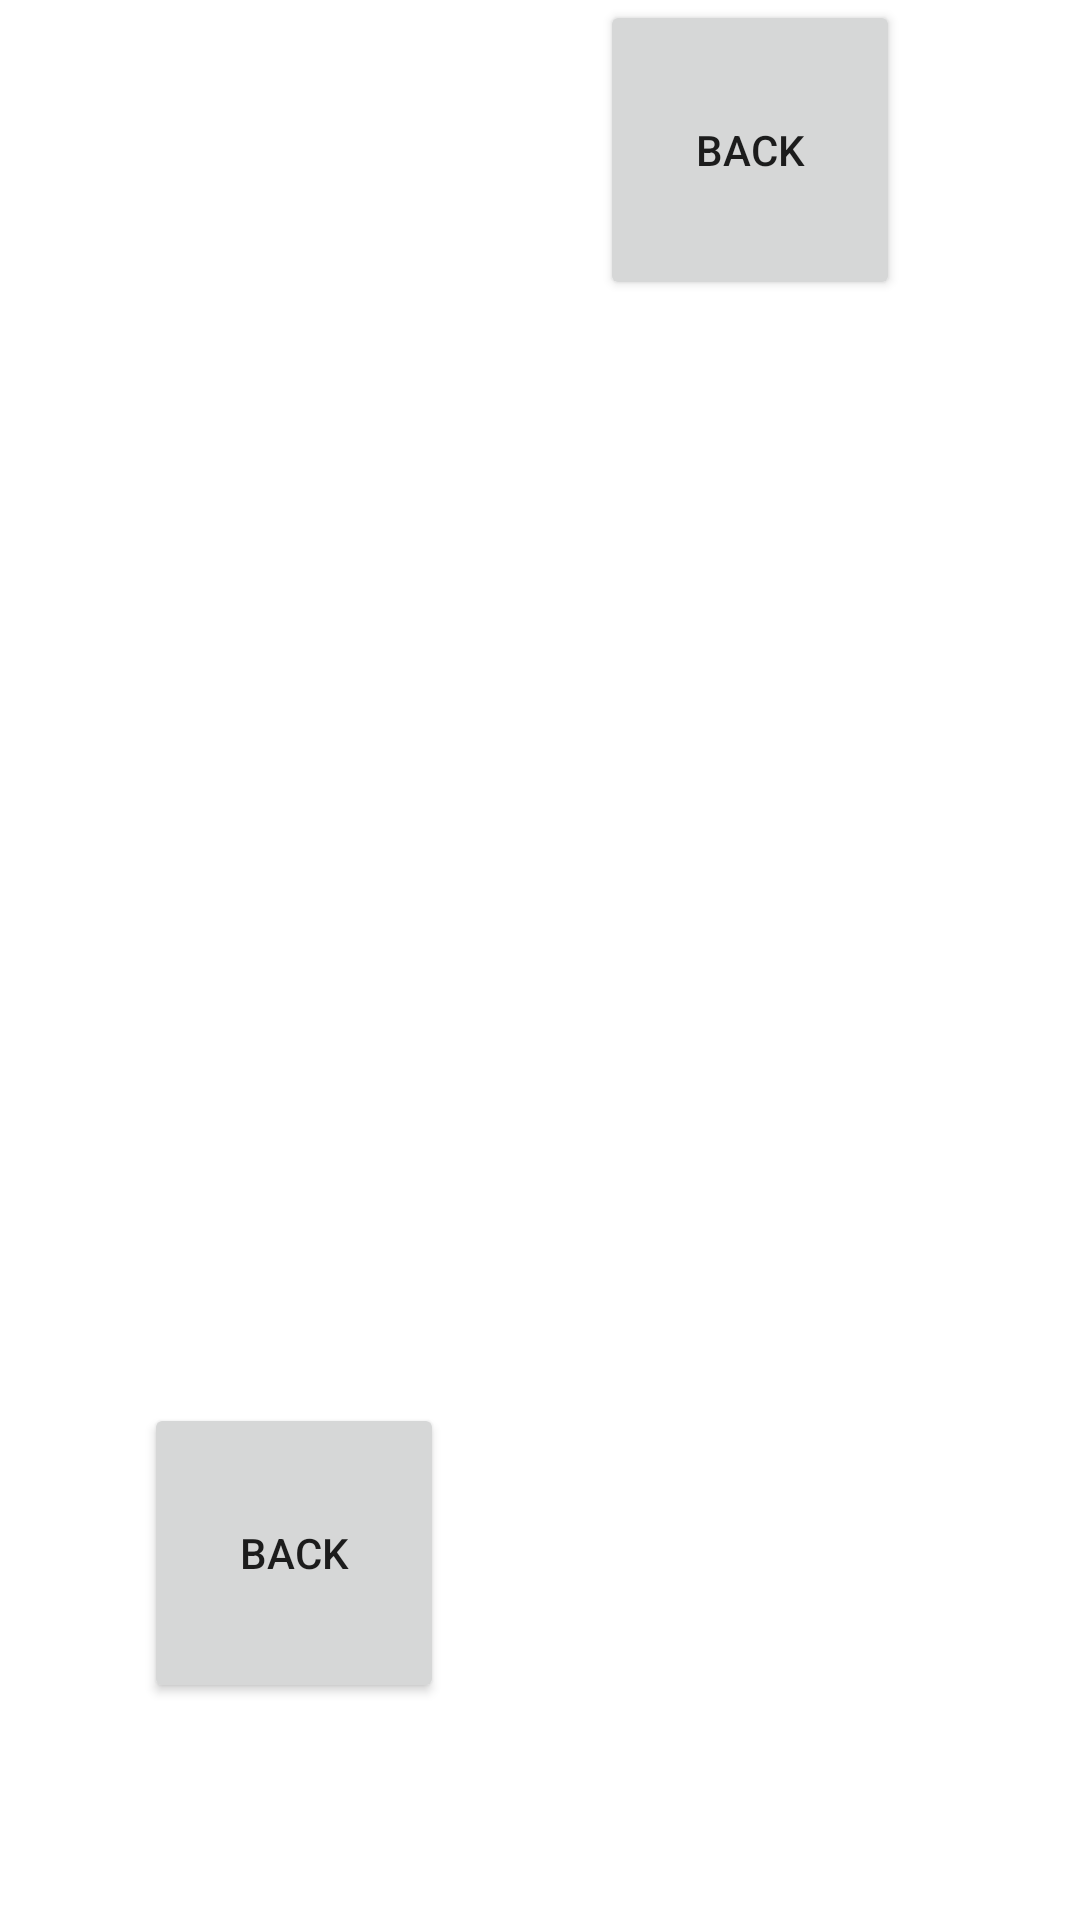

Write the Android layout XML for this screen, with the resource values it uses.
<!-- AndroidManifest.xml: application theme Theme.Pz2 -->
<!-- res/layout/activity_main2.xml -->
<?xml version="1.0" encoding="utf-8"?>
<androidx.constraintlayout.widget.ConstraintLayout xmlns:android="http://schemas.android.com/apk/res/android"
    xmlns:app="http://schemas.android.com/apk/res-auto"
    xmlns:tools="http://schemas.android.com/tools"
    android:layout_width="match_parent"
    android:layout_height="match_parent"
    tools:context=".MainActivity2">

    <Button
        android:id="@+id/back2"
        android:layout_width="100dp"
        android:layout_height="100dp"
        android:layout_marginStart="48dp"
        android:text="Back"
        app:layout_constraintBottom_toBottomOf="parent"
        app:layout_constraintStart_toStartOf="parent"
        app:layout_constraintTop_toTopOf="parent"
        app:layout_constraintVertical_bias="0.866" />

    <androidx.constraintlayout.widget.Barrier
    android:layout_width="match_parent"
    android:layout_height="match_parent"
    app:barrierDirection="left"
    android:layout_marginStart="200dp"
    app:constraint_referenced_ids="back1"/>
    <Button
        android:id="@+id/back1"
        android:layout_width="100dp"
        android:layout_height="100dp"
        android:text="Back"
        tools:layout_editor_absoluteX="243dp"
        tools:layout_editor_absoluteY="315dp" />
</androidx.constraintlayout.widget.ConstraintLayout>
<!-- resources referenced by this layout -->
<resources>
  <style name="Theme.Pz2" parent="Theme.MaterialComponents.DayNight.DarkActionBar">
          
          <item name="colorPrimary">@color/purple_500</item>
          <item name="colorPrimaryVariant">@color/purple_700</item>
          <item name="colorOnPrimary">@color/white</item>
          
          <item name="colorSecondary">@color/teal_200</item>
          <item name="colorSecondaryVariant">@color/teal_700</item>
          <item name="colorOnSecondary">@color/black</item>
          
          <item name="android:statusBarColor" tools:targetApi="l">?attr/colorPrimaryVariant</item>
          
      </style>
  <!-- not gathered from this repository: default colours our renderer supplied (Android Studio template values) -->
  <color name="purple_500">#FF6200EE</color>
  <color name="purple_700">#FF3700B3</color>
  <color name="teal_200">#FF03DAC5</color>
  <color name="teal_700">#FF018786</color>
  <color name="black">#FF000000</color>
  <color name="white">#FFFFFFFF</color>
</resources>
